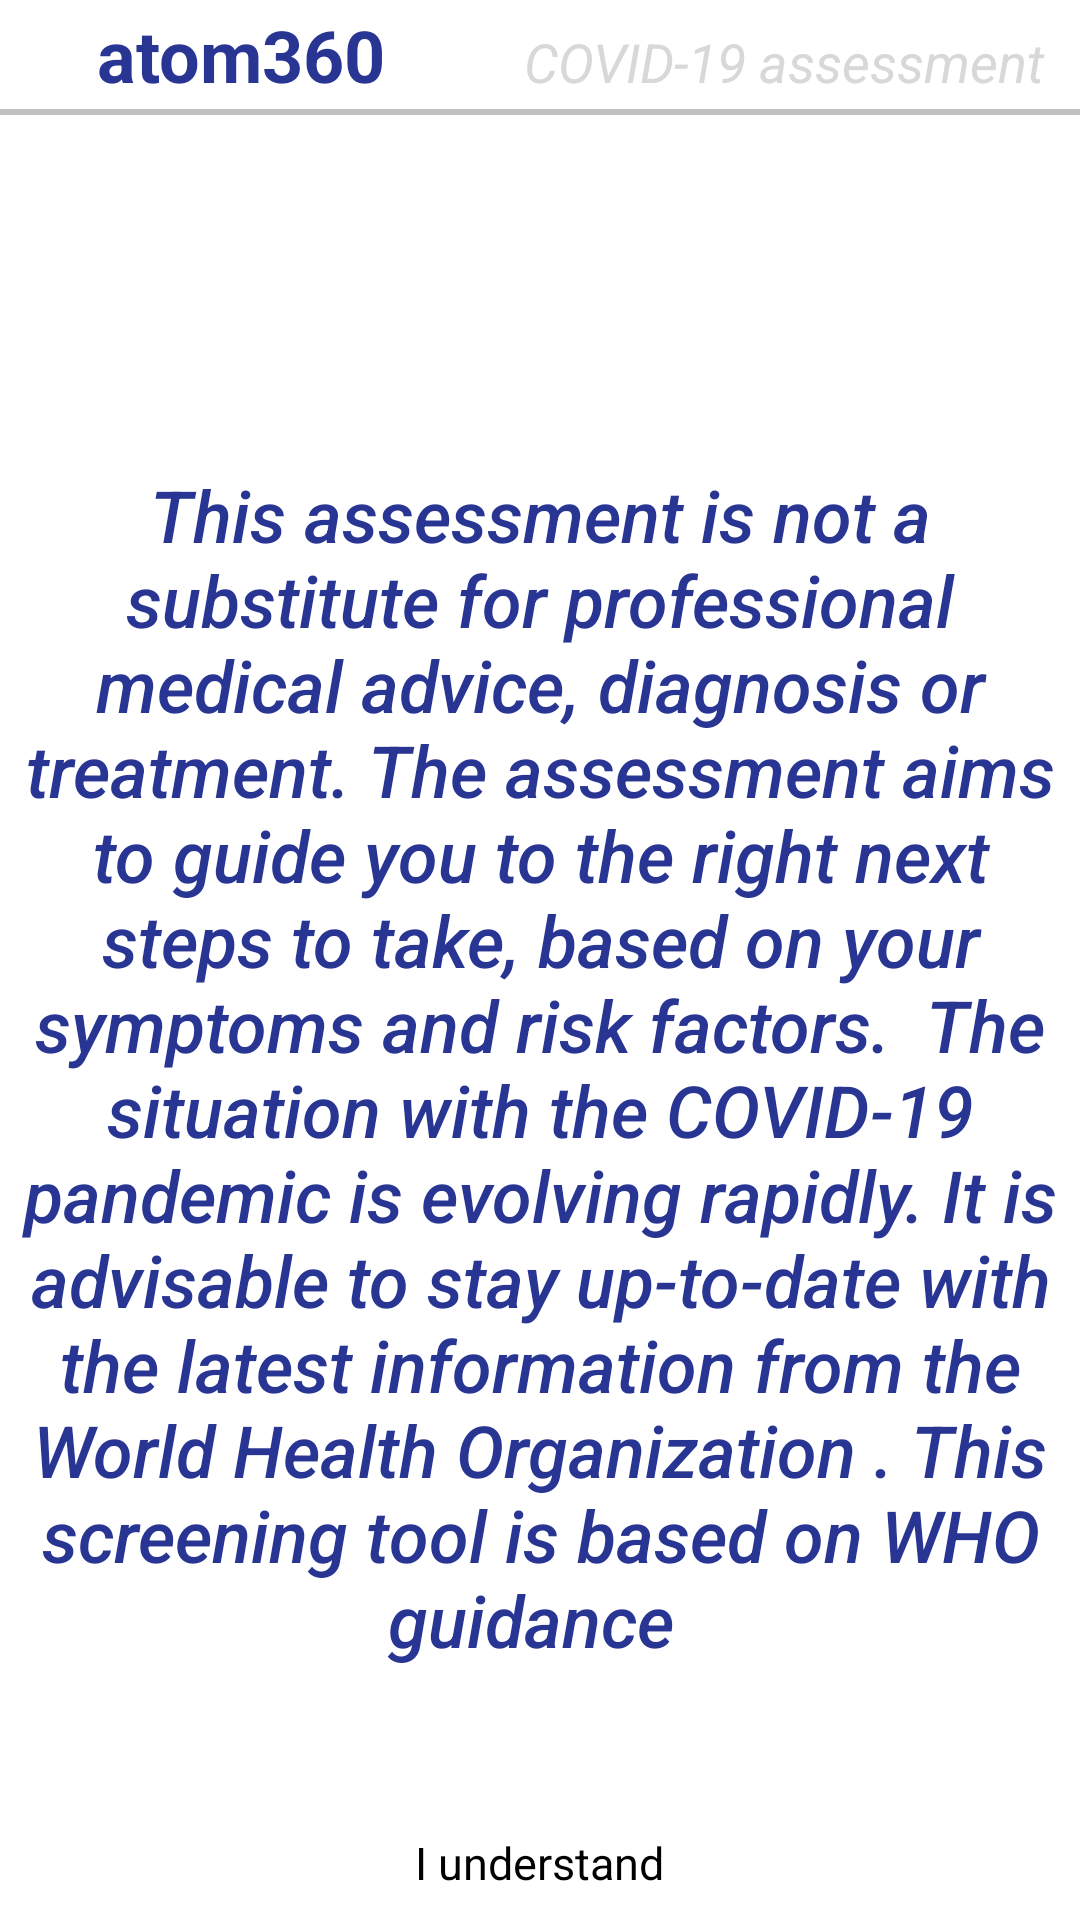

Produce the Android XML layout that renders to this screen, including the resource entries it uses.
<!-- AndroidManifest.xml: application theme AppTheme -->
<!-- res/layout/assessmentnotsuitable.xml -->
<?xml version="1.0" encoding="utf-8"?>
<RelativeLayout xmlns:android="http://schemas.android.com/apk/res/android"
    android:layout_width="match_parent"
    android:layout_height="match_parent">




    <LinearLayout
        android:layout_width="match_parent"
        android:layout_height="wrap_content"
        android:orientation="vertical">


        <LinearLayout
            android:layout_width="match_parent"
            android:layout_height="wrap_content"
            android:orientation="horizontal"
            android:padding="2dp"
            android:weightSum="2">


            <TextView
                android:id="@+id/textView1"
                android:layout_width="326dp"
                android:layout_height="wrap_content"
                android:layout_weight="1"
                android:gravity="center"
                android:text="atom360 "
                android:textAppearance="?android:attr/textAppearanceMedium"
                android:textColor="#283593"
                android:textSize="24sp"
                android:textStyle="bold" />

            <TextView
                android:id="@+id/editText1"
                android:layout_width="match_parent"
                android:layout_height="wrap_content"
                android:layout_weight="1"
                android:gravity="center"
                android:hint="COVID-19 assessment"
                android:textColor="#D8D8D8"
                android:textSize="18sp"

                android:textStyle="italic" />

        </LinearLayout>
        <View
            android:layout_width="match_parent"
            android:layout_height="2dp"
            android:background="#c0c0c0"/>
        <ScrollView xmlns:android="http://schemas.android.com/apk/res/android"
            android:layout_width="fill_parent"
            android:layout_height="fill_parent"
            android:orientation="vertical" >

        <RelativeLayout
            android:layout_width="match_parent"
            android:layout_height="match_parent"      >

            <TextView
                android:id="@+id/editText7"
                android:layout_width="match_parent"
                android:layout_height="635dp"
                android:ems="10"
                android:fontFamily="sans-serif-medium"
                android:gravity="center"
                android:inputType="textMultiLine"
                android:text="This assessment is not a substitute for professional medical advice, diagnosis or treatment. The assessment aims to guide you to the right next steps to take, based on your symptoms and risk factors.

The situation with the COVID-19 pandemic is evolving rapidly. It is advisable to stay up-to-date with the latest information from the
World Health Organization
. This screening tool is based on
WHO guidance
"
                android:textColor="#283593"
                android:textSize="24sp"
                android:textStyle="italic" />

        </RelativeLayout>
        </ScrollView>
    </LinearLayout>


    <LinearLayout
        android:layout_width="match_parent"
        android:layout_height="wrap_content"
        android:layout_alignParentBottom="true"
        android:orientation="horizontal"
        android:padding="5dp"
        android:weightSum="3">

        <RelativeLayout
            android:layout_width="match_parent"
            android:layout_height="wrap_content"
            android:gravity="center">

            <Button
                android:id="@+id/iunderstand"
                android:layout_width="227dp"
                android:layout_height="wrap_content"
                android:background="@drawable/button_drawable"
                android:clickable="true"
                android:text="I understand"
                android:textAlignment="center"
                android:textSize="15dp" />
        </RelativeLayout>
    </LinearLayout>


</RelativeLayout>
<!-- resources referenced by this layout -->
<resources>
  <!-- drawable button_drawable (drawable) -->
  <?xml version="1.0" encoding="utf-8"?>
  <selector xmlns:android="http://schemas.android.com/apk/res/android">
      <item android:state_pressed="false">
          <shape android:shape="rectangle">
              <corners android:radius="1000dp" />
              <solid android:color="#ffffff" />
              <stroke
                  android:width="2dip"
                  android:color="#ffffff" />
              <padding
                  android:bottom="4dp"
                  android:left="4dp"
                  android:right="4dp"
                  android:top="4dp" />
          </shape>
      </item>
      <item android:state_pressed="true">
          <shape android:shape="rectangle">
              <corners android:radius="1000dp" />
              <solid android:color="#ffffff" />
              <stroke
                  android:width="2dip"
                  android:color="#ffffff" />
              <padding
                  android:bottom="4dp"
                  android:left="4dp"
                  android:right="4dp"
                  android:top="4dp" />
          </shape>
      </item>
  </selector>
  <style name="AppTheme" parent="ChatSDKTheme">
          
          <item name="colorPrimary">@color/colorPrimary</item>
          <item name="colorPrimaryDark">@color/colorPrimaryDark</item>
          <item name="colorAccent">@color/colorAccent</item>
      </style>
  <color name="colorPrimary">#008577</color>
  <color name="colorPrimaryDark">#00574B</color>
  <color name="colorAccent">#D81B60</color>
</resources>
